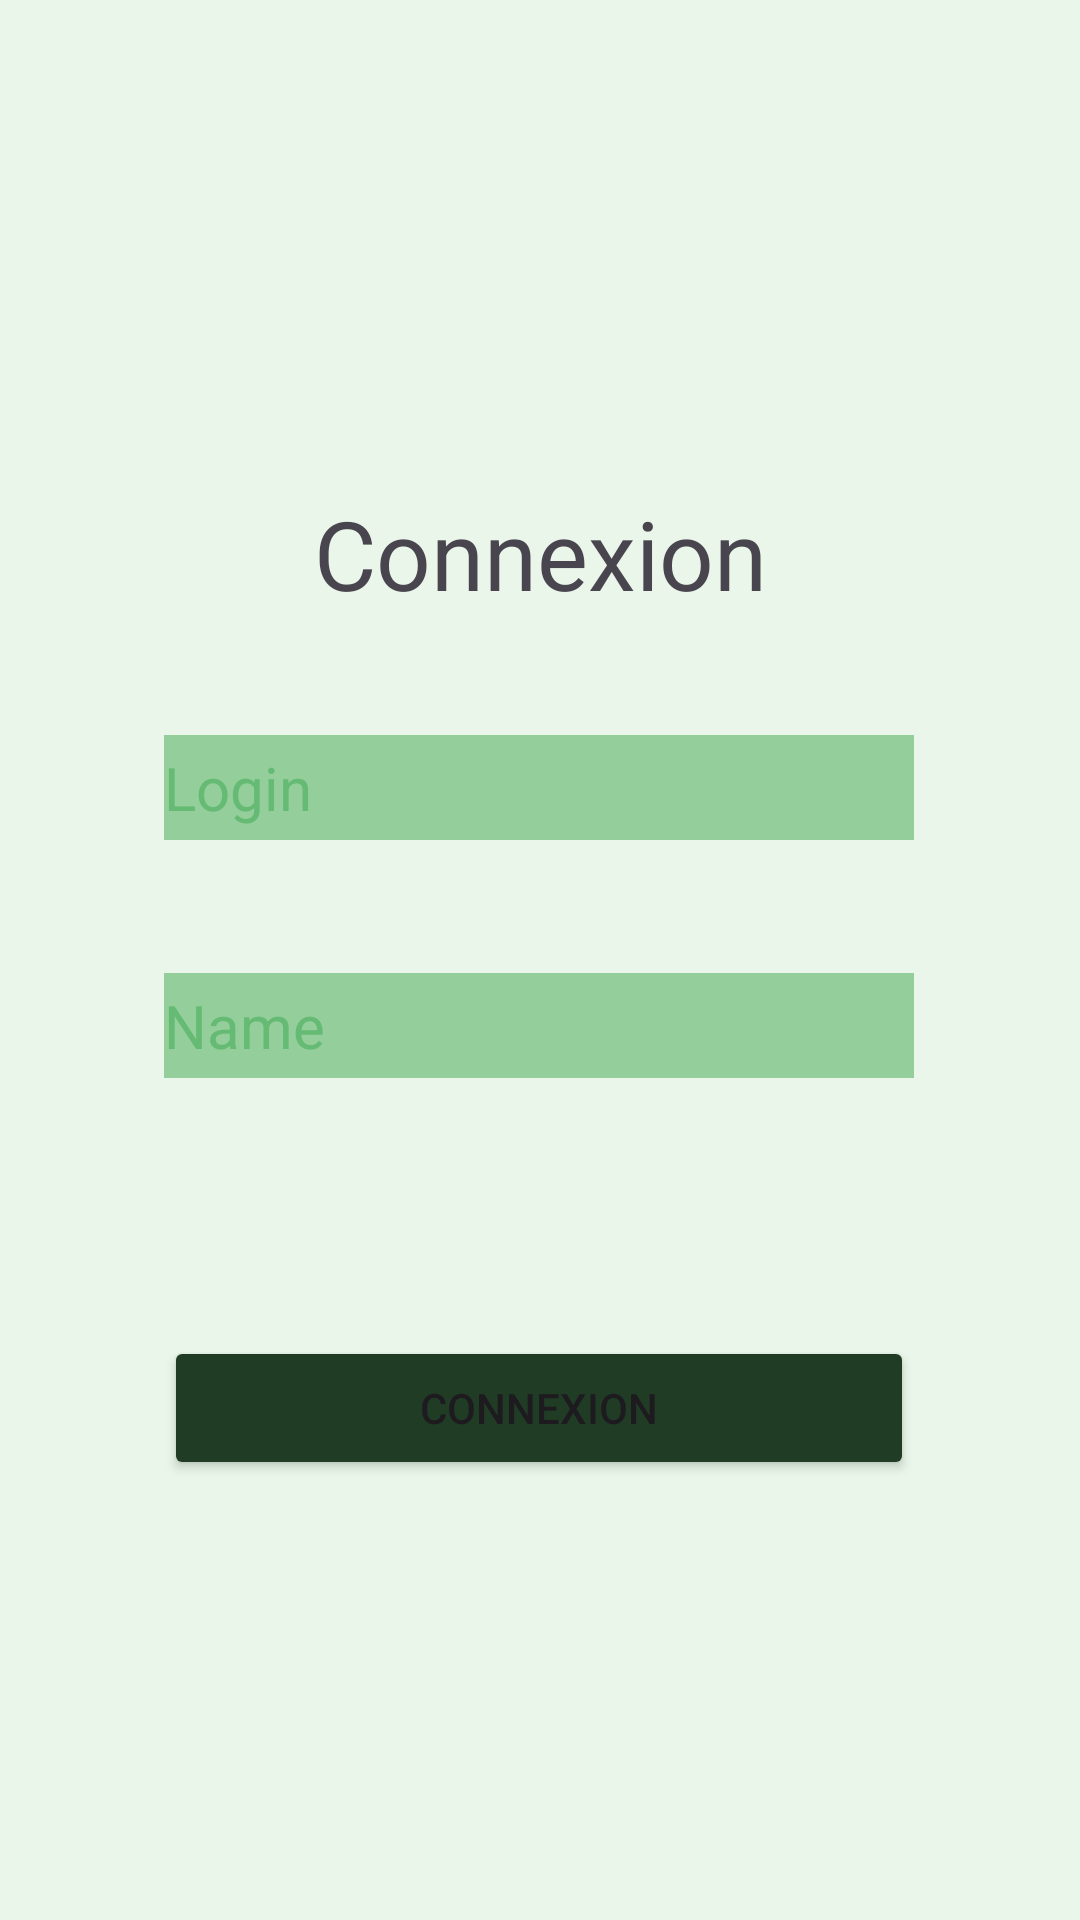

Layout XML and referenced resources for this Android screen:
<!-- AndroidManifest.xml: application theme Theme.Projet_Mobile_FSI -->
<!-- res/layout/activity_main.xml -->
<?xml version="1.0" encoding="utf-8"?>
<androidx.constraintlayout.widget.ConstraintLayout xmlns:android="http://schemas.android.com/apk/res/android"
    xmlns:app="http://schemas.android.com/apk/res-auto"
    xmlns:tools="http://schemas.android.com/tools"
    android:id="@+id/main"
    android:layout_width="match_parent"
    android:layout_height="match_parent"
    android:background="#E9F6E9"
    tools:context=".MainActivity">

    <TextView
        android:id="@+id/textView"
        android:layout_width="wrap_content"
        android:layout_height="wrap_content"
        android:text="Connexion"
        android:textSize="32dp"
        app:layout_constraintBottom_toBottomOf="parent"
        app:layout_constraintEnd_toEndOf="parent"
        app:layout_constraintStart_toStartOf="parent"
        app:layout_constraintTop_toTopOf="parent"
        app:layout_constraintVertical_bias="0.273" />

    <ImageView
        android:id="@+id/imageView"
        android:layout_width="wrap_content"
        android:layout_height="wrap_content"
        app:layout_constraintBottom_toBottomOf="parent"
        app:layout_constraintEnd_toEndOf="parent"
        app:layout_constraintHorizontal_bias="0.088"
        app:layout_constraintStart_toStartOf="parent"
        app:layout_constraintTop_toTopOf="parent"
        app:layout_constraintVertical_bias="0.026"
        tools:srcCompat="@tools:sample/avatars" />

    <EditText
        android:id="@+id/editTextText"
        android:layout_width="250dp"
        android:layout_height="35dp"
        android:background="#94CE9A"
        android:ems="10"
        android:inputType="text"
        android:text="Login"
        android:textColor="#65BA74"
        android:textSize="20dp"
        app:layout_constraintBottom_toBottomOf="parent"
        app:layout_constraintEnd_toEndOf="parent"
        app:layout_constraintHorizontal_bias="0.497"
        app:layout_constraintStart_toStartOf="parent"
        app:layout_constraintTop_toBottomOf="@+id/textView"
        app:layout_constraintVertical_bias="0.098" />

    <EditText
        android:id="@+id/editTextText2"
        android:layout_width="250dp"
        android:layout_height="35dp"
        android:background="#94CE9A"
        android:ems="10"
        android:inputType="text"
        android:text="Name"
        android:textColor="#65BA74"
        android:textSize="20dp"
        app:layout_constraintBottom_toBottomOf="parent"
        app:layout_constraintEnd_toEndOf="parent"
        app:layout_constraintHorizontal_bias="0.497"
        app:layout_constraintStart_toStartOf="parent"
        app:layout_constraintTop_toBottomOf="@+id/editTextText"
        app:layout_constraintVertical_bias="0.136" />

    <Button
        android:id="@+id/button"
        android:layout_width="250dp"
        android:layout_height="wrap_content"
        android:backgroundTint="#203C25"
        android:text="Connexion"
        app:layout_constraintBottom_toBottomOf="parent"
        app:layout_constraintEnd_toEndOf="parent"
        app:layout_constraintHorizontal_bias="0.496"
        app:layout_constraintStart_toStartOf="parent"
        app:layout_constraintTop_toBottomOf="@+id/editTextText2"
        app:layout_constraintVertical_bias="0.369"
        app:rippleColor="#FFFFFF" />

</androidx.constraintlayout.widget.ConstraintLayout>
<!-- resources referenced by this layout -->
<resources>
  <style name="Theme.Projet_Mobile_FSI" parent="Base.Theme.Projet_Mobile_FSI" />
  <style name="Base.Theme.Projet_Mobile_FSI" parent="Theme.Material3.DayNight.NoActionBar">
  
          
          
      </style>
</resources>
